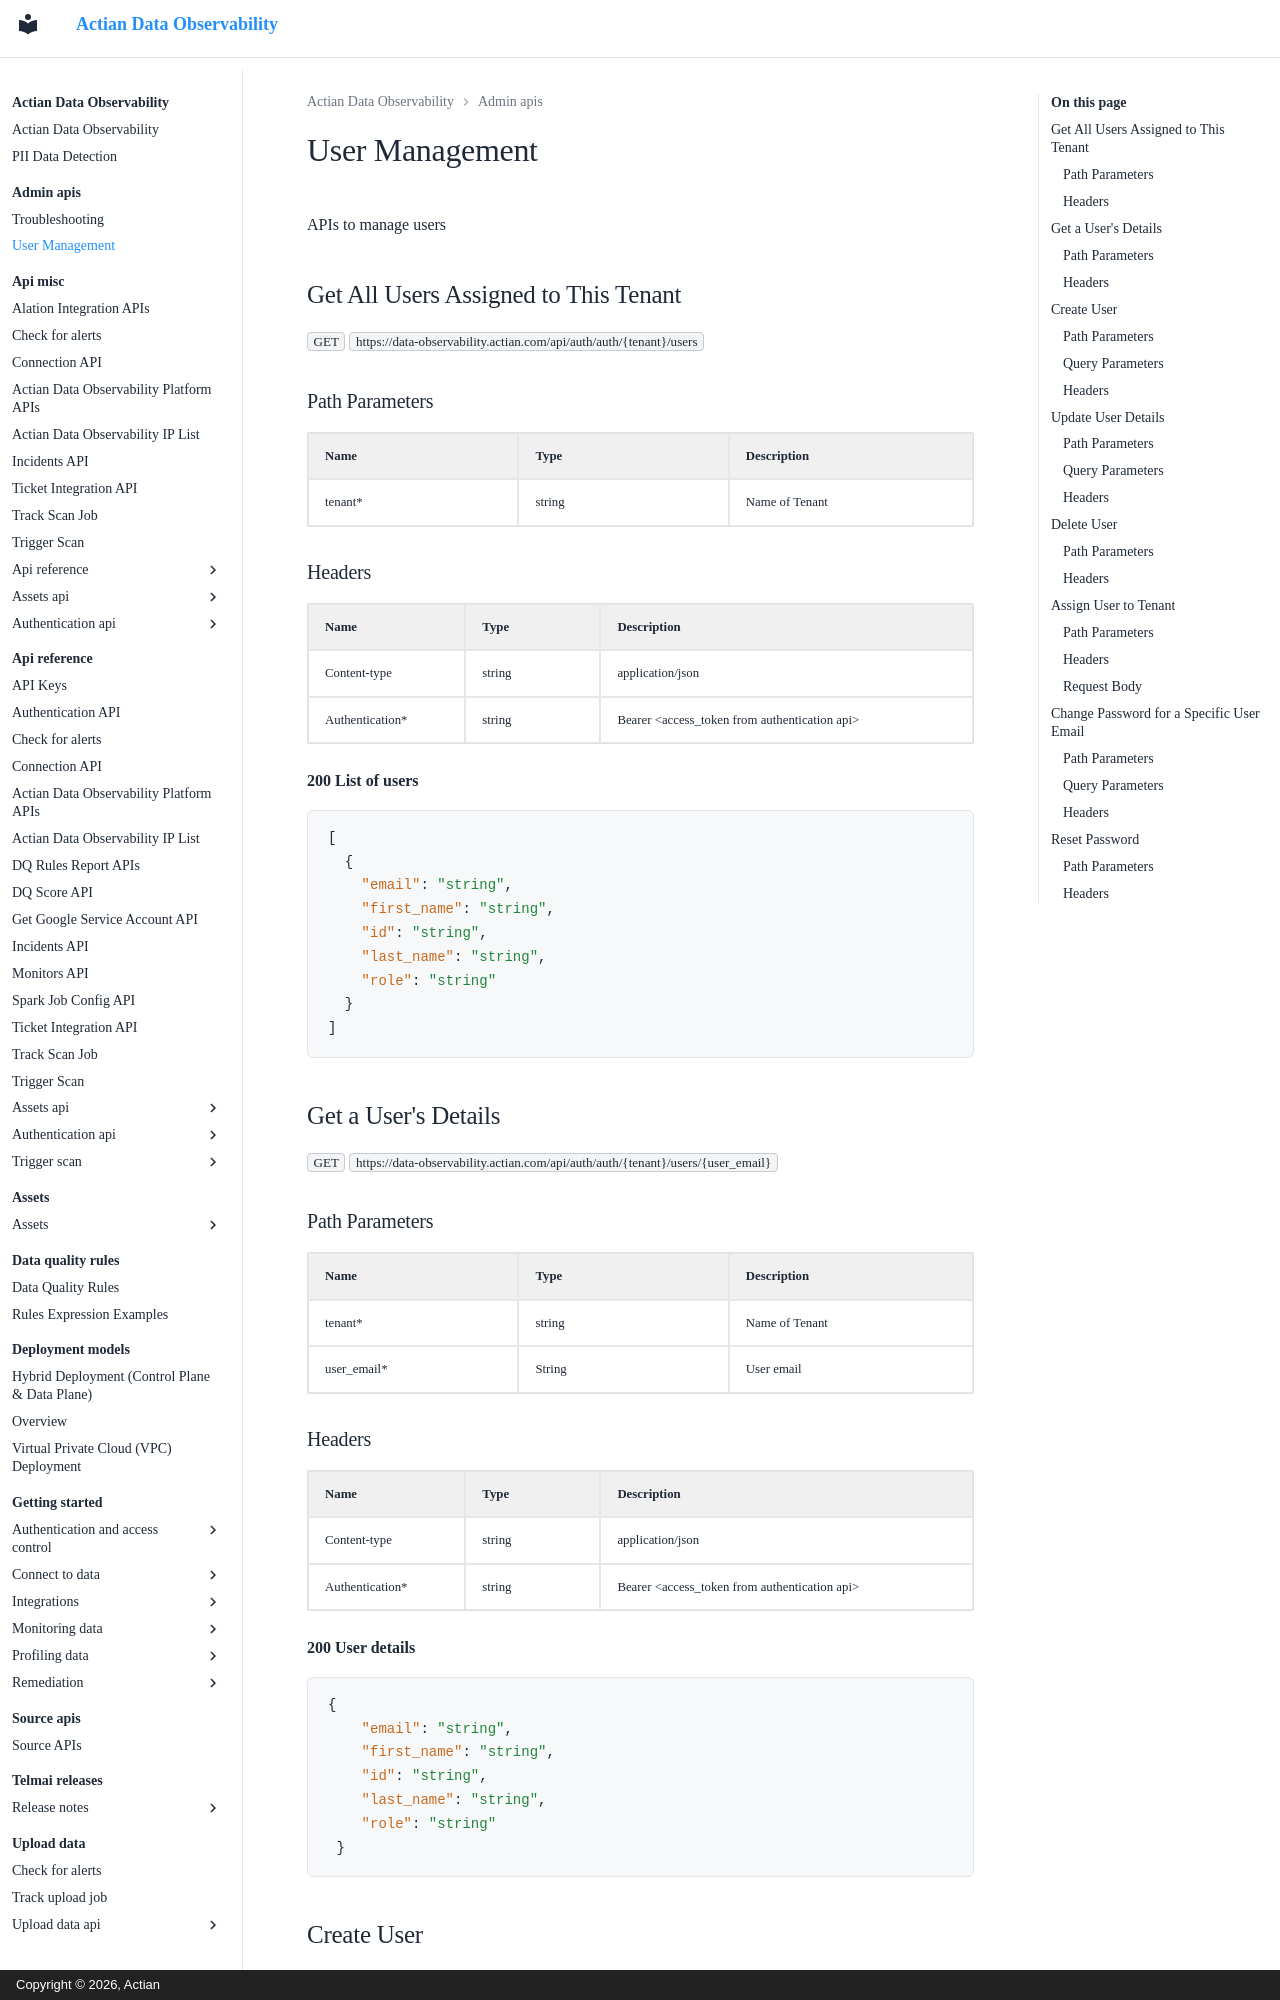

repository: ActianCorp/data-observability-docs · page: admin-apis/update-user.html · generator: mkdocs · copyright: Copyright © 2026, Actian

# User Management

APIs to manage users

## Get All Users Assigned to This Tenant

`GET` `https://data-observability.actian.com/api/auth/auth/{tenant}/users`

### Path Parameters

| Name    | Type   | Description    |
| ------- | ------ | -------------- |
| tenant* | string | Name of Tenant |

### Headers

| Name          | Type   | Description                                     |
| ------------- | ------ | ----------------------------------------------- |
| Content-type    | string | application/json                                |
| Authentication* | string | Bearer &lt;access_token from authentication api&gt; |

**200 List of users**
```json
[
  {
    "email": "string",
    "first_name": "string",
    "id": "string",
    "last_name": "string",
    "role": "string"
  }
]
```

## Get a User's Details

`GET` `https://data-observability.actian.com/api/auth/auth/{tenant}/users/{user_email}`

### Path Parameters

| Name         | Type   | Description    |
| ------------ | ------ | -------------- |
| tenant*      | string | Name of Tenant |
| user_email* | String | User email     |

### Headers

| Name            | Type   | Description                                     |
| --------------- | ------ | ----------------------------------------------- |
| Content-type    | string | application/json                                |
| Authentication* | string | Bearer &lt;access_token from authentication api&gt; |

**200 User details**
```json
{
    "email": "string",
    "first_name": "string",
    "id": "string",
    "last_name": "string",
    "role": "string"
 }
```

## Create User

`POST` `https://data-observability.actian.com/api/auth/auth/{tenant}/users`

### Path Parameters

| Name    | Type   | Description    |
| ------- | ------ | -------------- |
| tenant* | string | Name of Tenant |
